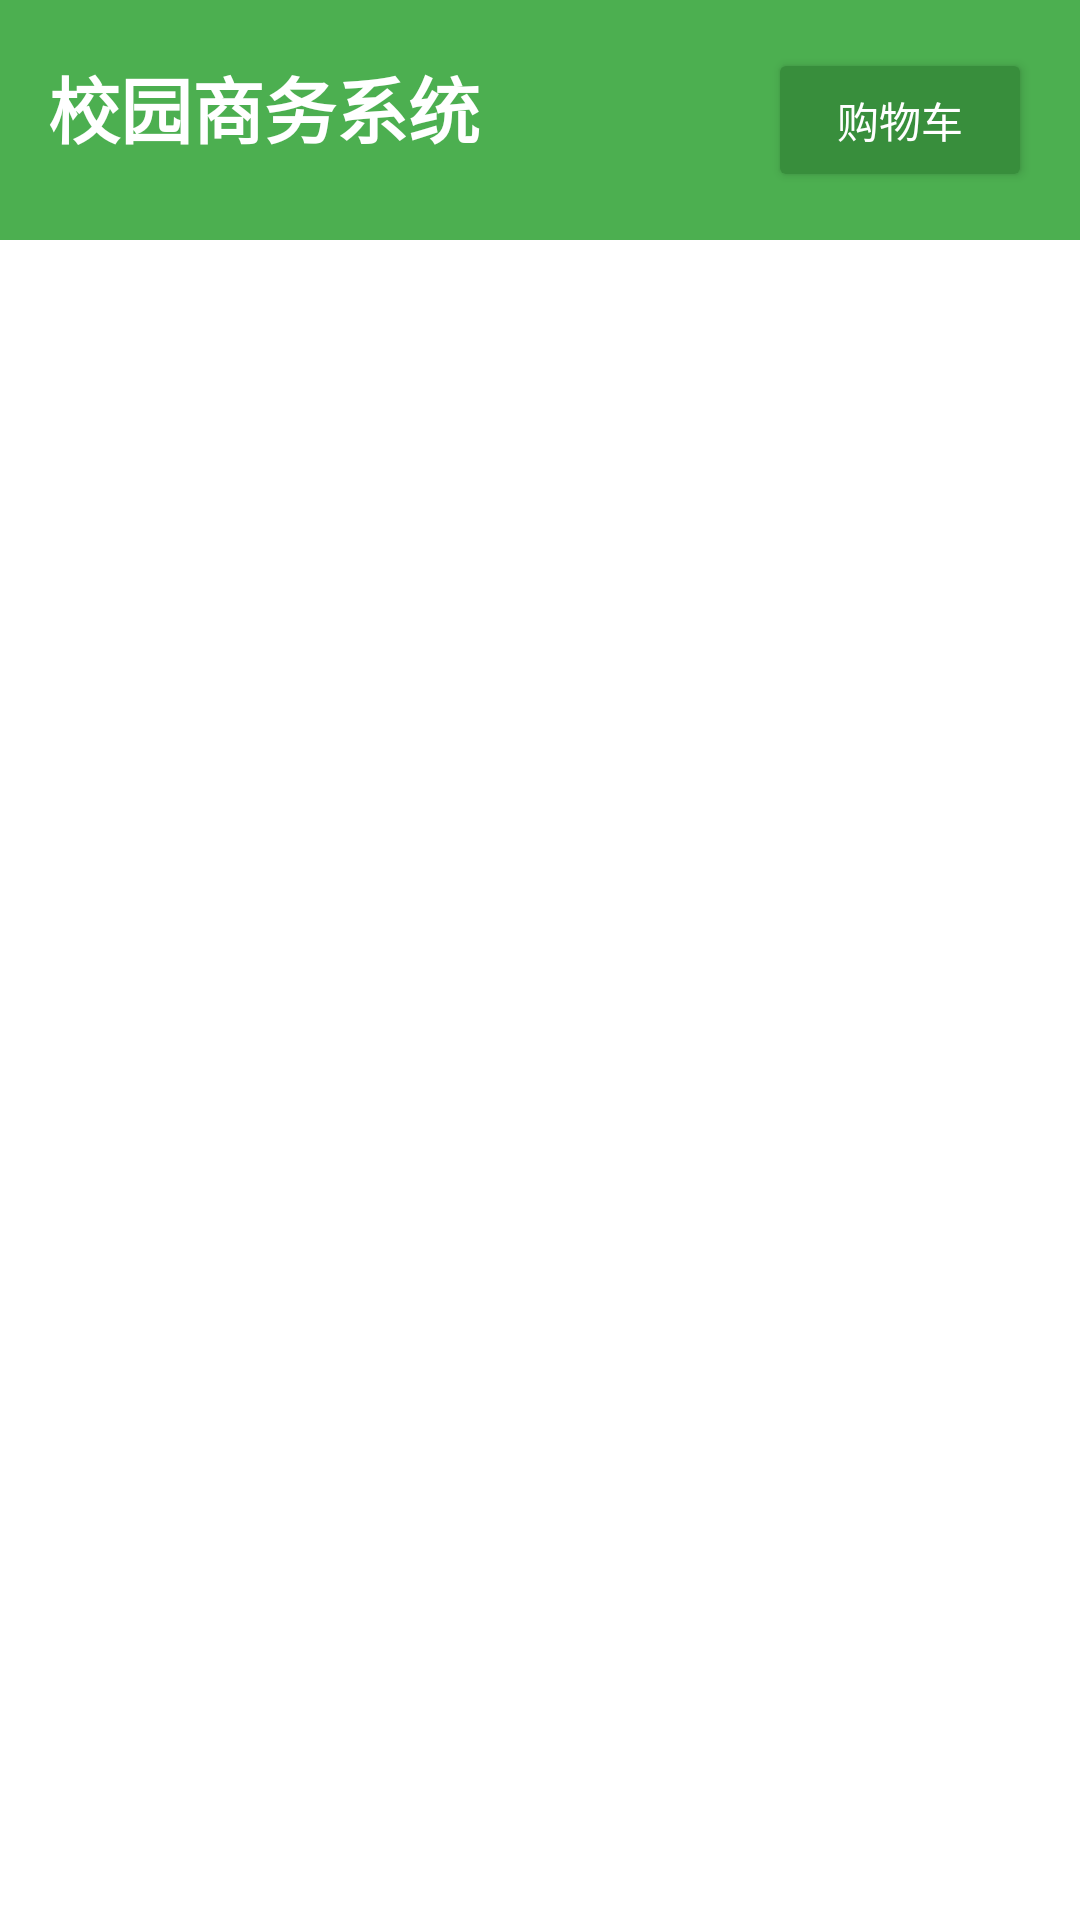

The Android layout XML behind this screen, and the referenced resources:
<!-- AndroidManifest.xml: application theme Theme.CampusMarket -->
<!-- res/layout/activity_main.xml -->
<?xml version="1.0" encoding="utf-8"?>
<LinearLayout xmlns:android="http://schemas.android.com/apk/res/android"
    android:id="@+id/main"
    android:layout_width="match_parent"
    android:layout_height="match_parent"
    android:orientation="vertical">

    <LinearLayout
        android:layout_width="match_parent"
        android:layout_height="wrap_content"
        android:background="#4CAF50"
        android:orientation="horizontal"
        android:padding="16dp">

        <TextView
            android:layout_width="0dp"
            android:layout_height="wrap_content"
            android:layout_weight="1"
            android:text="@string/app_name"
            android:textColor="#FFFFFF"
            android:textSize="24sp"
            android:textStyle="bold" />

        <Button
            android:id="@+id/cart_button"
            android:layout_width="wrap_content"
            android:layout_height="wrap_content"
            android:text="购物车"
            android:textColor="#FFFFFF"
            android:backgroundTint="#388E3C" />
    </LinearLayout>

    <androidx.recyclerview.widget.RecyclerView
        android:id="@+id/recycler_view"
        android:layout_width="match_parent"
        android:layout_height="match_parent"
        android:padding="8dp" />

</LinearLayout>
<!-- resources referenced by this layout -->
<resources>
  <string name="app_name">校园商务系统</string>
  <style name="Theme.CampusMarket" parent="Theme.MaterialComponents.Light.DarkActionBar">
          <item name="colorPrimary">@color/colorPrimary</item>
          <item name="colorPrimaryDark">@color/colorPrimaryDark</item>
          <item name="colorAccent">@color/colorAccent</item>
      </style>
  <color name="colorPrimary">#4CAF50</color>
  <color name="colorPrimaryDark">#388E3C</color>
  <color name="colorAccent">#8BC34A</color>
</resources>
